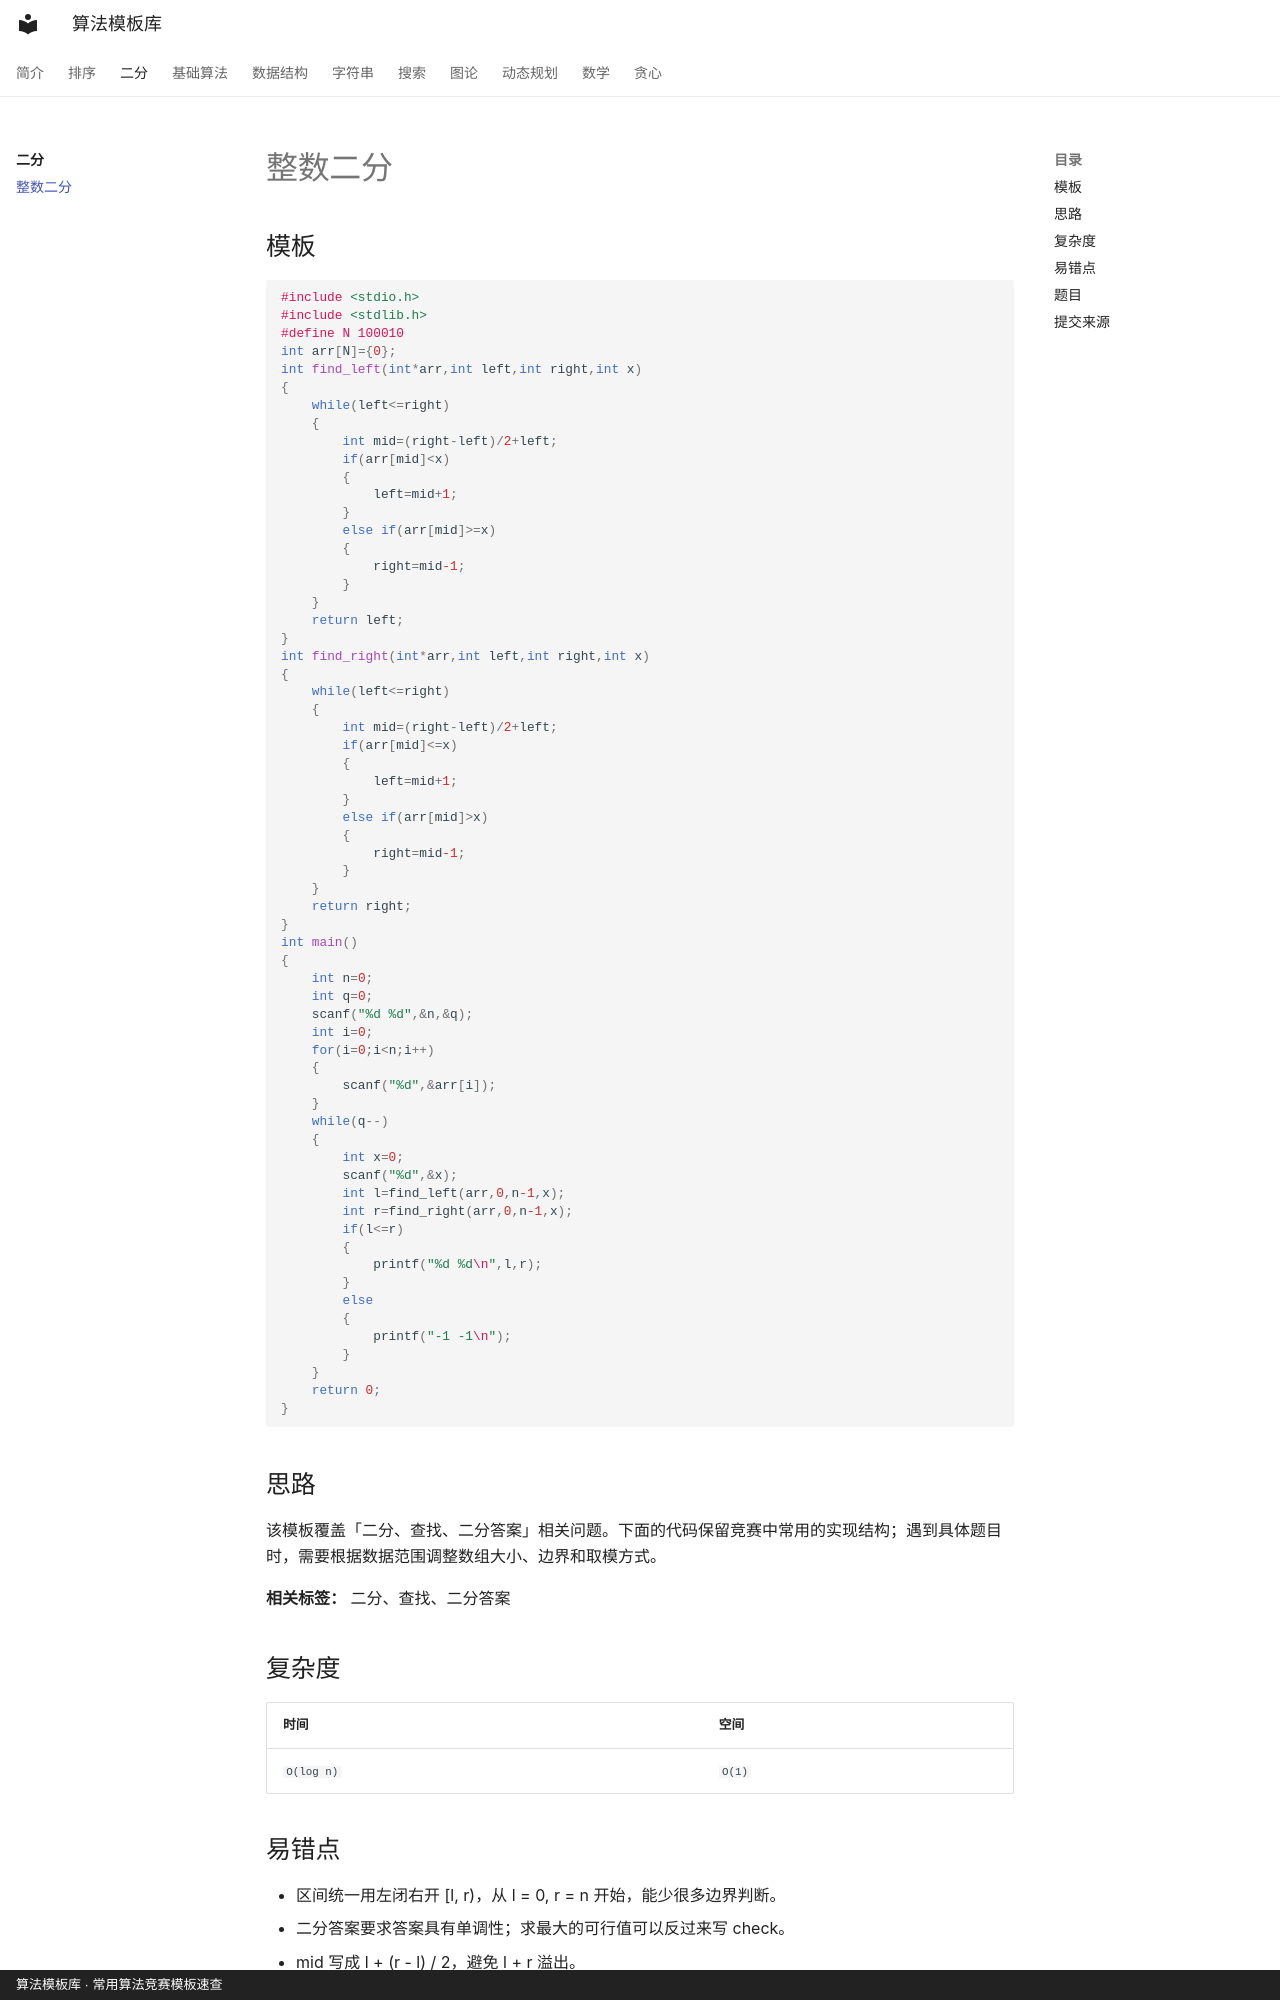

repository: xirneJ/algorithm-templates · page: binary-search/binary-search/index.html · generator: mkdocs · copyright: 算法模板库 · 常用算法竞赛模板速查

---
title: "整数二分"
description: "两种最常用的二分写法：查找第一个满足条件的位置，以及二分答案。"
tags:
  - "二分"
  - "查找"
  - "二分答案"
---

# 整数二分

## 模板

```cpp
#include <stdio.h>
#include <stdlib.h>
#define N 100010
int arr[N]={0};
int find_left(int*arr,int left,int right,int x)
{
    while(left<=right)
    {
        int mid=(right-left)/2+left;
        if(arr[mid]<x)
        {
            left=mid+1;
        }
        else if(arr[mid]>=x)
        {
            right=mid-1;
        }
    }
    return left;
}
int find_right(int*arr,int left,int right,int x)
{
    while(left<=right)
    {
        int mid=(right-left)/2+left;
        if(arr[mid]<=x)
        {
            left=mid+1;
        }
        else if(arr[mid]>x)
        {
            right=mid-1;
        }
    }
    return right;
}
int main()
{
    int n=0;
    int q=0;
    scanf("%d %d",&n,&q);
    int i=0;
    for(i=0;i<n;i++)
    {
        scanf("%d",&arr[i]);
    }
    while(q--)
    {
        int x=0;
        scanf("%d",&x);
        int l=find_left(arr,0,n-1,x);
        int r=find_right(arr,0,n-1,x);
        if(l<=r)
        {
            printf("%d %d\n",l,r);
        }
        else
        {
            printf("-1 -1\n");
        }
    }
    return 0;
}
```


## 思路

该模板覆盖「二分、查找、二分答案」相关问题。下面的代码保留竞赛中常用的实现结构；遇到具体题目时，需要根据数据范围调整数组大小、边界和取模方式。

**相关标签：** 二分、查找、二分答案


## 复杂度

| 时间 | 空间 |
| --- | --- |
| `O(log n)` | `O(1)` |
